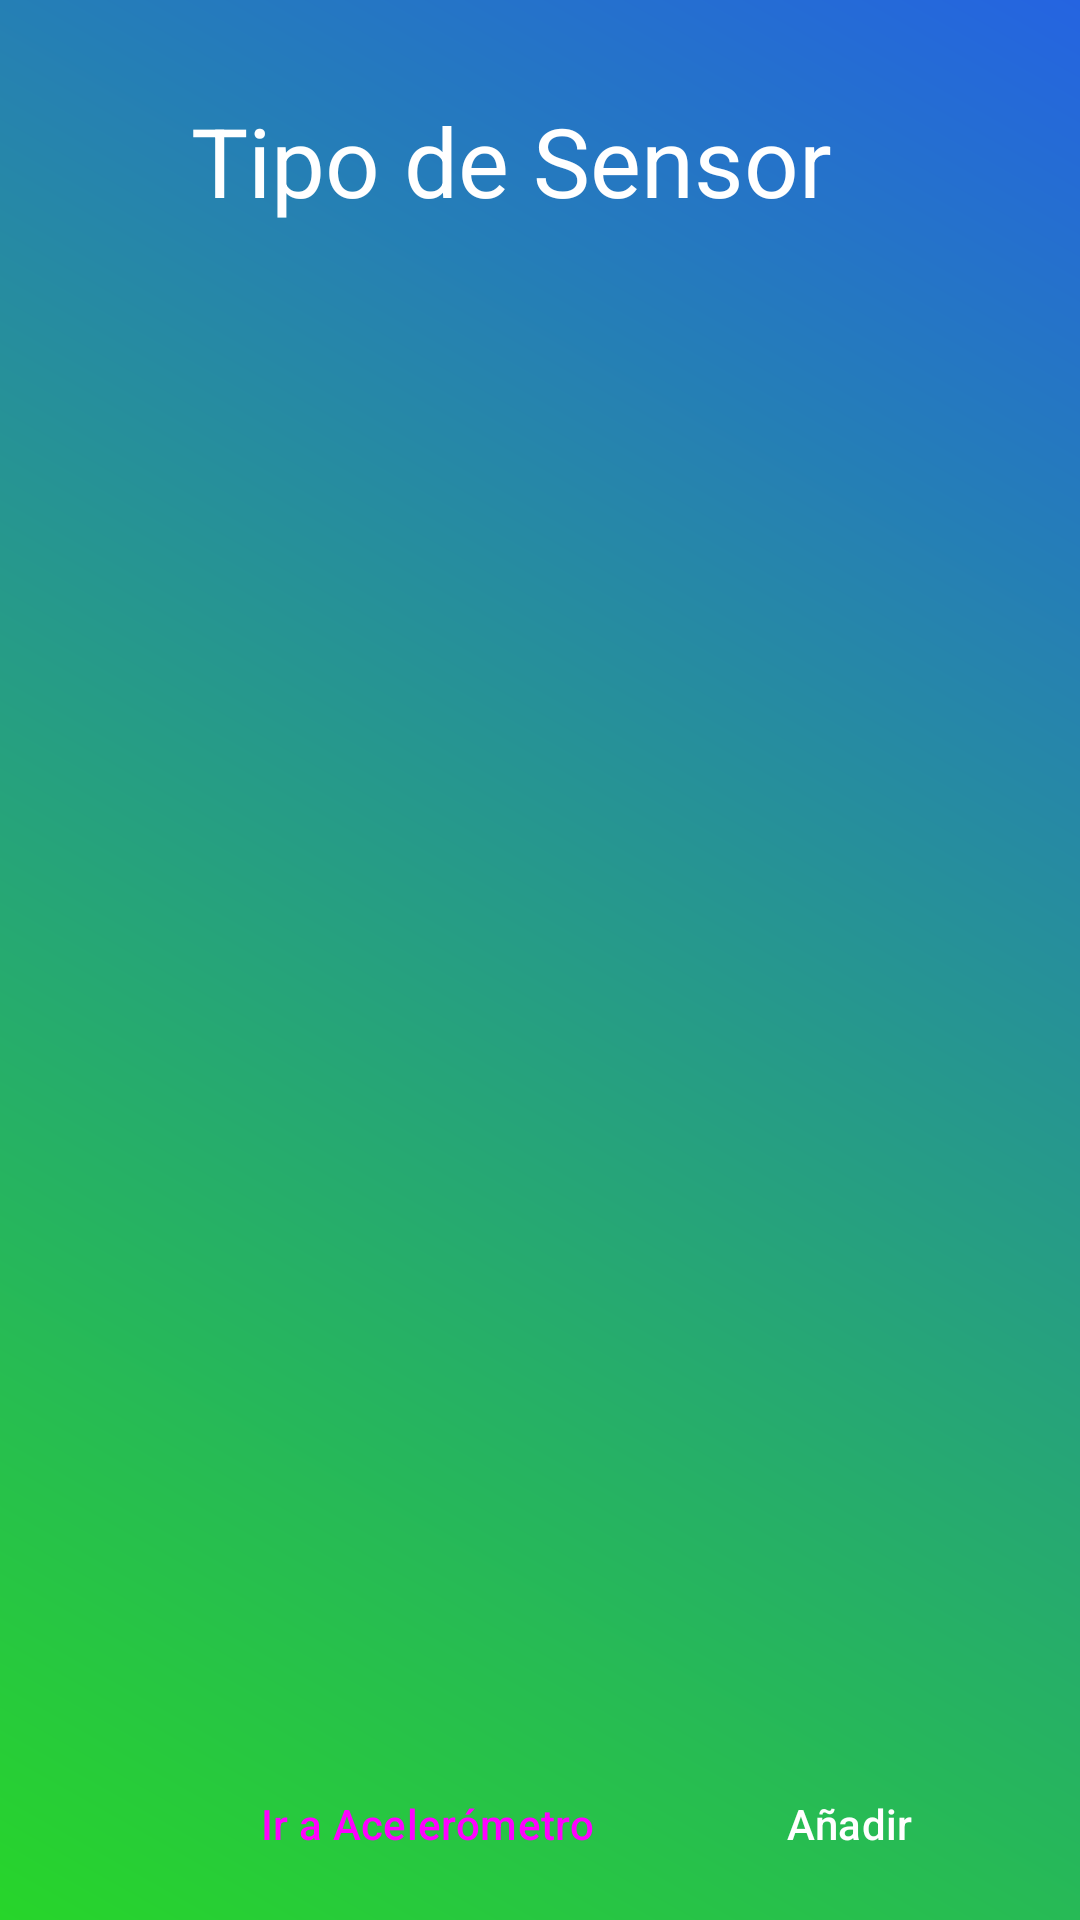

Layout XML and referenced resources for this Android screen:
<!-- AndroidManifest.xml: application theme Theme.ContactosYSensores -->
<!-- res/layout/activity_app.xml -->
<?xml version="1.0" encoding="utf-8"?>
<androidx.constraintlayout.widget.ConstraintLayout xmlns:android="http://schemas.android.com/apk/res/android"
    xmlns:app="http://schemas.android.com/apk/res-auto"
    xmlns:tools="http://schemas.android.com/tools"
    android:layout_width="match_parent"
    android:layout_height="match_parent"
    android:background="@drawable/fondo"
    tools:context=".AppActivity">

    <TextView
        android:id="@+id/textViewTipoDeSensor"
        android:layout_width="wrap_content"
        android:layout_height="wrap_content"
        android:layout_centerHorizontal="true"
        android:layout_marginTop="32dp"
        android:text="Tipo de Sensor"
        android:textColor="#FFFFFF"
        android:textSize="32sp"
        app:layout_constraintEnd_toEndOf="parent"
        app:layout_constraintHorizontal_bias="0.435"
        app:layout_constraintStart_toStartOf="parent"
        app:layout_constraintTop_toTopOf="parent" />

    <FrameLayout
        android:id="@+id/fragmentContainer"
        android:layout_width="409dp"
        android:layout_height="560dp"
        android:layout_above="@+id/btnLayout"
        android:layout_below="@id/textViewTipoDeSensor"
        app:layout_constraintBottom_toBottomOf="@+id/btnLayout"
        app:layout_constraintStart_toStartOf="parent"
        app:layout_constraintTop_toBottomOf="@+id/textViewTipoDeSensor"
        app:layout_constraintVertical_bias="0.25" >

        <ProgressBar
            android:id="@+id/progressBar"
            android:layout_width="348dp"
            android:layout_height="277dp"
            android:layout_gravity="center"
            android:visibility="gone"/>
    </FrameLayout>

    <LinearLayout
        android:id="@+id/btnLayout"
        android:layout_width="match_parent"
        android:layout_height="48dp"
        android:layout_alignParentStart="true"
        android:layout_alignParentBottom="true"
        android:layout_marginBottom="8dp"
        android:gravity="center"
        android:orientation="horizontal"
        app:layout_constraintBottom_toBottomOf="parent"
        app:layout_constraintEnd_toEndOf="parent"
        app:layout_constraintStart_toStartOf="parent">

        <ImageView
            android:id="@+id/imageView"
            android:layout_width="wrap_content"
            android:layout_height="wrap_content"
            android:layout_weight="48"
            android:src="@drawable/baseline_remove_red_eye_24" />

        <Button
            android:id="@+id/btnSensor"
            style="@style/Widget.Material3.Button.ElevatedButton"
            android:layout_width="wrap_content"
            android:layout_height="wrap_content"
            android:layout_below="@+id/textViewTipoDeSensor"
            android:layout_marginEnd="16dp"
            android:backgroundTint="#F0FD00"
            android:text="Ir a Acelerómetro" />

        <Button
            android:id="@+id/btnAnadir"
            style="@style/Widget.Material3.Button.ElevatedButton"
            android:layout_width="wrap_content"
            android:layout_height="wrap_content"
            android:layout_below="@+id/textViewTipoDeSensor"
            android:layout_marginEnd="32dp"
            android:layout_toEndOf="@+id/btnSensor"
            android:backgroundTint="#F33123"
            android:text="Añadir"
            android:textColor="#FFFFFF"
            app:layout_constraintBottom_toBottomOf="parent"
            app:layout_constraintEnd_toEndOf="@id/btnIrAcelerometro"
            app:layout_constraintHorizontal_bias="0.657"
            app:layout_constraintStart_toEndOf="@+id/btnIrAcelerometro" />

    </LinearLayout>

</androidx.constraintlayout.widget.ConstraintLayout>
<!-- resources referenced by this layout -->
<resources>
  <!-- drawable fondo (drawable) -->
  <?xml version="1.0" encoding="utf-8"?>
  <shape xmlns:android="http://schemas.android.com/apk/res/android">
  <gradient
      android:startColor="#27D52A"
      android:endColor="#2564E1"
      android:angle="45"/>
  </shape>
  <style name="Theme.ContactosYSensores" parent="Base.Theme.ContactosYSensores" />
  <style name="Base.Theme.ContactosYSensores" parent="Theme.Material3.DayNight.NoActionBar">
          
          
      </style>
</resources>
